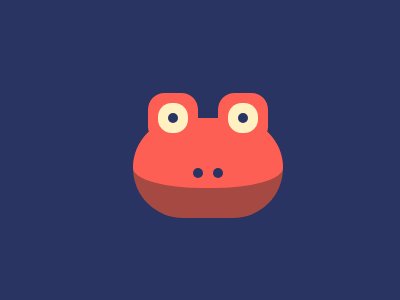

Reproduce this picture with HTML and CSS.

<!-- <div class='main'>
    <div class='lip'>
        <div class="realBody"></div>
    </div>
    <div class='eyeR'>
        <div class='innerEyeR'>
            <div class='pupil'>
            </div>
        </div>
    </div>
    <div class='eyeL'>
        <div class='innerEyeL'>
            <div class='pupil'>
            </div>
        </div>
    </div>
    <div class='noseR'>
    </div>
    <div class='noseL'>
    </div>

</div>
<style>
    body {
        background-color: #293462;
        display: flex;
        justify-content: center;
        align-items: center;
    }

    .main {
        position: relative;
        top: 10px;
        background-color: #FE5F55;
        height: 100px;
        width: 150px;
        border-radius: 50px;
    }

    .lip {
        height: 100px;
        width: 150px;
        border-radius: 50px;
        background-color: #A64942;
        position: absolute;
        overflow: hidden;
    }

    .realBody {
        position: absolute;
        top: -330px;
        left: -125px;
        width: 400px;
        height: 400px;
        border-radius: 100%;
        background-color: #FE5F55;
    }

    .eyeR {
        position: relative;
        top: -25px;
        left: 15px;
        background-color: #FE5F55;
        height: 50px;
        width: 50px;
        border-radius: 50px;
        display: flex;
        justify-content: center;
        align-items: center;
    }

    .eyeL {
        position: relative;
        top: -75px;
        left: 85px;
        background-color: #FE5F55;
        height: 50px;
        width: 50px;
        border-radius: 50px;
        display: flex;
        justify-content: center;
        align-ite50 ms: center;
    }

    .innerEyeR {
        margin-top: 0;
        top: -70px;
        left: 90px;
        background-color: #FFF1C1;
        height: 30px;
        width: 30px;
        border-radius: 100%;
        display: flex;
        justify-content: center;
        align-items: center;
    }

    .innerEyeL {
        margin-top: 0;
        top: -70px;
        left: 90px;
        background-color: #FFF1C1;
        height: 30px;
        width: 30px;
        border-radius: 100%;
        display: flex;
        justify-content: center;
        align-items: center;
    }

    .pupil {
        background-color: #293462;
        height: 10px;
        width: 10px;
        border-radius: 100%;

    }

    .noseR {
        position: relative;
        bottom: 50px;
        left: 60px;
        background-color: #293462;
        height: 10px;
        width: 10px;
        border-radius: 100%;
    }

    .noseL {
        position: relative;
        bottom: 60px;
        left: 80px;
        background-color: #293462;
        height: 10px;
        width: 10px;
        border-radius: 100%;
    }
</style> -->
<html>
<div></div>

</html>
<style>
    html {
        height: 100%;
    }

    body {
        background-color: #293462;
        display: grid;
        width: 100%;
        height: 100%;
        justify-content: center;
        align-content: center;
        grid-auto-columns: auto;
        grid-auto-rows: auto;
    }

    div {
        grid-column: 2;
        grid-row: 2;
        display: flex;
        align-items: center;
        position: relative;
        top: 10px;
        left: 0px;
        background-color: #A64942;
        height: 100px;
        width: 150px;
        border-radius: 50px;
    }

    div::before {
        content: '';
        position: absolute;
        top: -130px;
        left: 0px;
        background-color: transparent;
        height: 70px;
        width: 150px;
        border-radius: 50px 50px 70px 70px / 50px 50px 20px 20px;
        box-shadow:
            0px 130px 0px 0px #FE5F55
    }

    div::after {
        content: '';
        position: absolute;
        top: -5px;
        left: 35px;
        background-color: #293462;
        height: 10px;
        width: 10px;
        border-radius: 50px;
        box-shadow:
            45px 55px 0px 0px #293462,
            25px 55px 0px 0px #293462,
            70px 0px 0px 0px #293462,
            70px 0px 0px 10px #FFF1C1,
            0px 0px 0px 10px #FFF1C1,
            0px 0px 0px 20px #FE5F55,
            70px 0px 0px 20px #FE5F55;
    }
</style>